2-way image classification set "processed_data" from GitHub (maomao7784/Casting-Product-Quality-Inspection); label vocabulary: defective front, ok front.

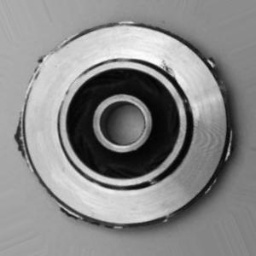
Label: defective front

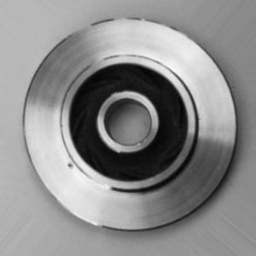
Label: defective front

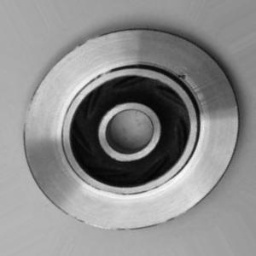
Label: defective front

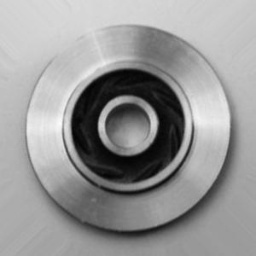
Label: ok front

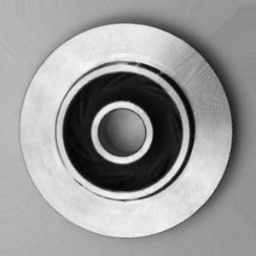
Label: ok front

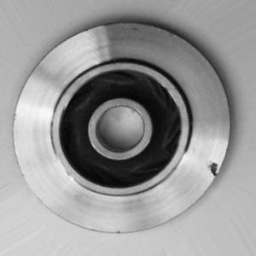
Label: defective front
